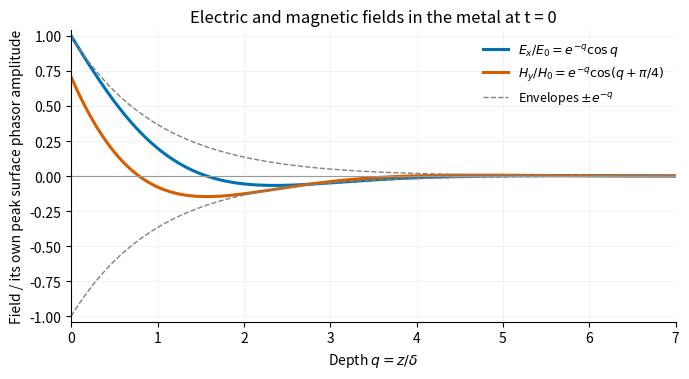

Python code for this plot: (Note: this script raises an exception after producing the figure.)
#!/usr/bin/env python3
"""Plot good-conductor field profiles; write the PNG basename to cwd.

Tested with Python 3.14.4, numpy 2.3.5 and matplotlib 3.10.7 (+dfsg1).
Dependencies are already listed in the repository pyproject.toml.
"""
from pathlib import Path
import matplotlib
matplotlib.use("Agg")
import matplotlib.pyplot as plt
import numpy as np


def main():
    depth = np.linspace(0, 7, 800)
    envelope = np.exp(-depth)
    fig, ax = plt.subplots(figsize=(7.0, 3.9), dpi=120, facecolor="white")
    ax.set_facecolor("white")
    ax.plot(depth, envelope*np.cos(depth), color="#0072b2", lw=2.2,
            label=r"$E_x/E_0=e^{-q}\cos q$")
    ax.plot(depth, envelope*np.cos(depth+np.pi/4), color="#d55e00", lw=2.2,
            label=r"$H_y/H_0=e^{-q}\cos(q+\pi/4)$")
    ax.plot(depth, envelope, "--", color=".5", lw=1, label=r"Envelopes $\pm e^{-q}$")
    ax.plot(depth, -envelope, "--", color=".5", lw=1)
    ax.axhline(0, color=".6", lw=.8)
    ax.set(xlim=(0, 7), ylim=(-1.04, 1.04), xlabel=r"Depth $q=z/\delta$",
           ylabel="Field / its own peak surface phasor amplitude",
           title="Electric and magnetic fields in the metal at t = 0")
    ax.grid(alpha=.15)
    ax.legend(loc="upper right", fontsize=9, frameon=False)
    ax.spines[["top", "right"]].set_visible(False)
    fig.tight_layout()
    fig.savefig(Path(__file__).stem+".png", facecolor="white")
    plt.close(fig)


if __name__ == "__main__":
    main()
